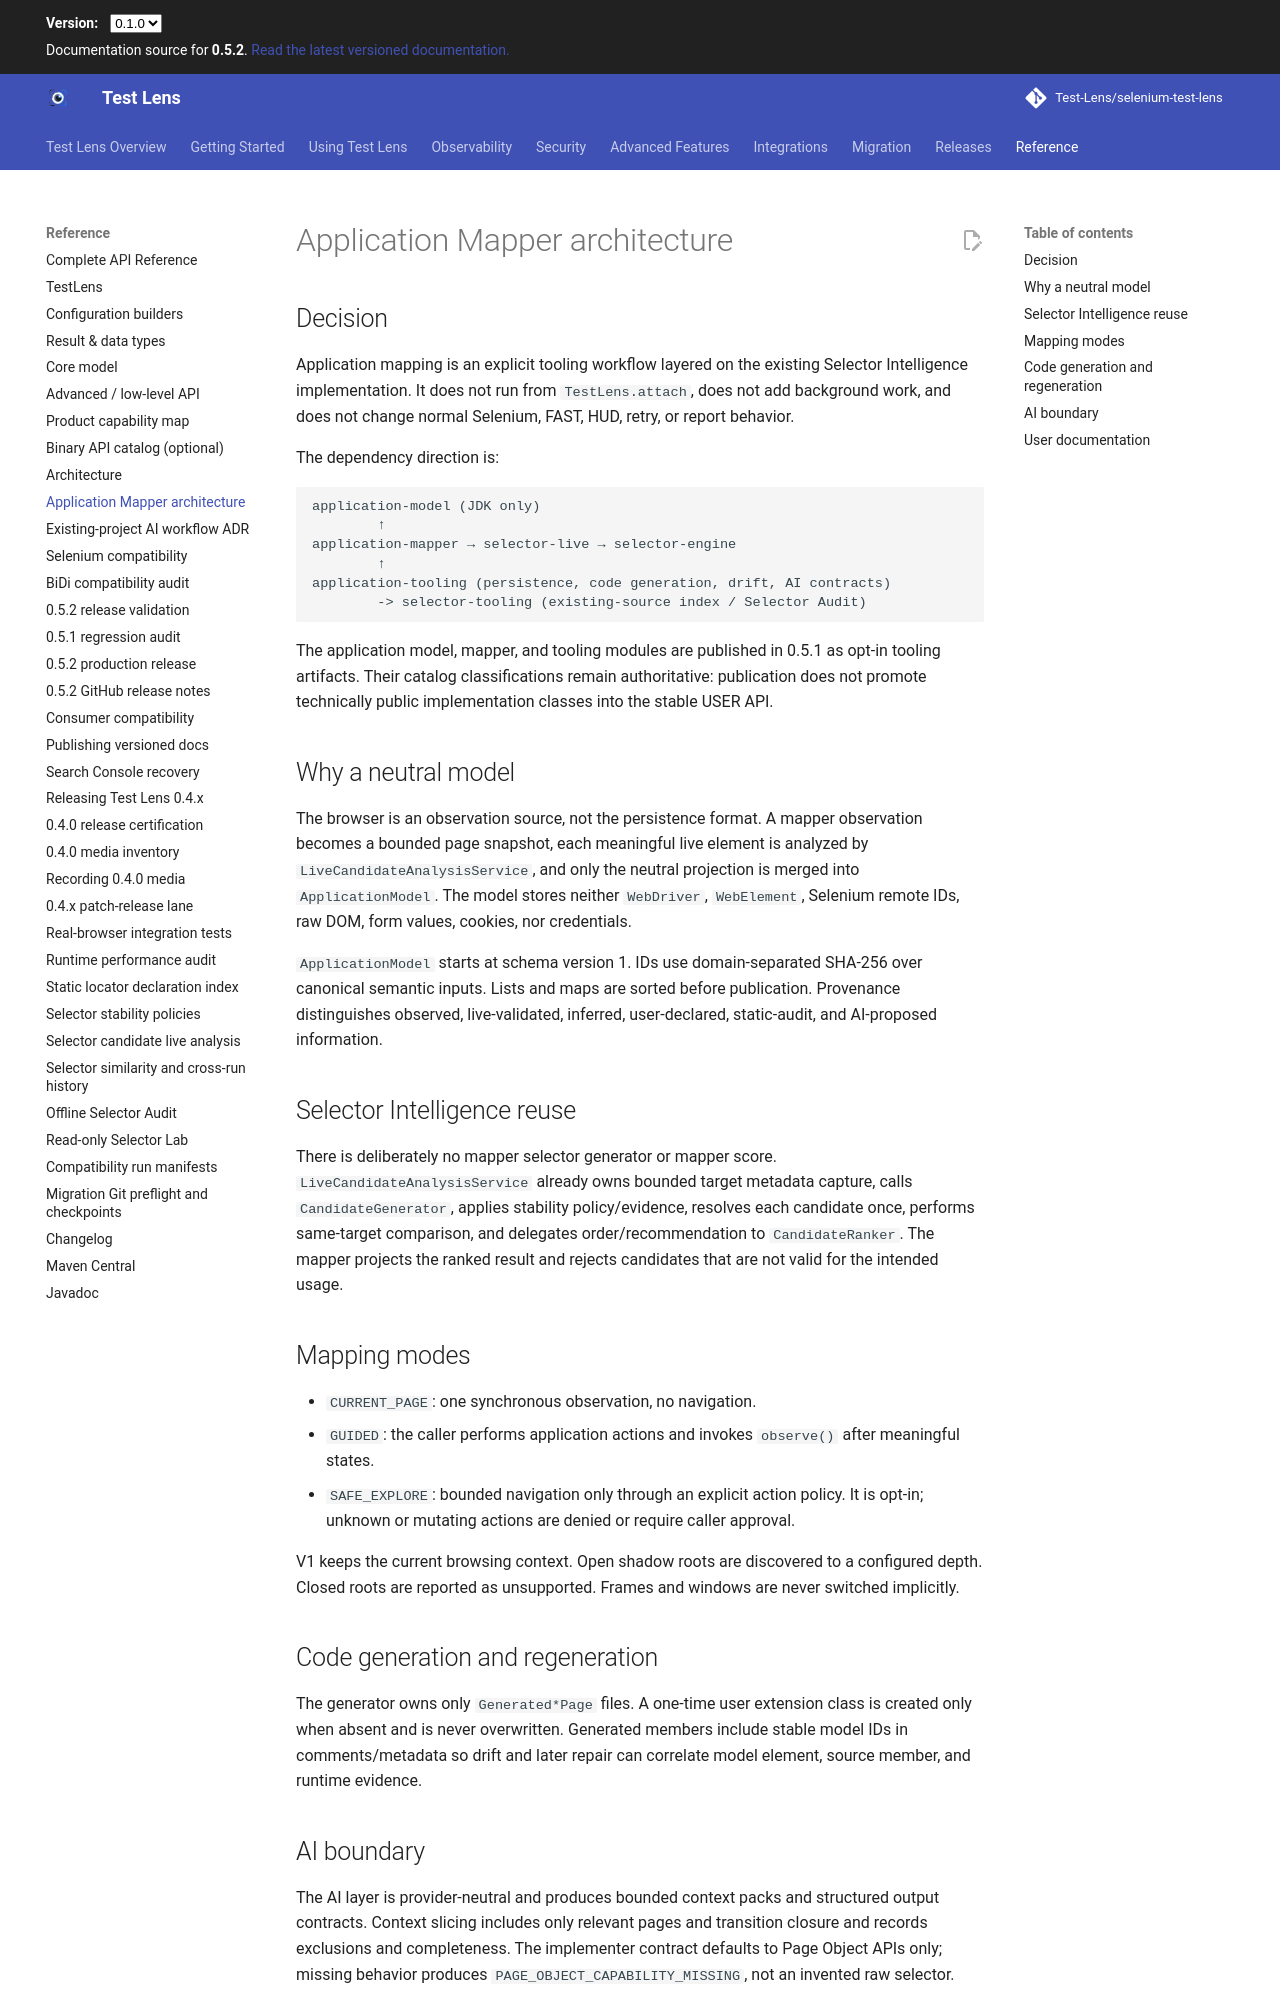

repository: Test-Lens/selenium-test-lens · page: dev/maintainers/application-mapper-architecture/index.html · generator: mkdocs

# Application Mapper architecture

## Decision

Application mapping is an explicit tooling workflow layered on the existing Selector Intelligence implementation. It does not run from `TestLens.attach`, does not add background work, and does not change normal Selenium, FAST, HUD, retry, or report behavior.

The dependency direction is:

```text
application-model (JDK only)
        ↑
application-mapper → selector-live → selector-engine
        ↑
application-tooling (persistence, code generation, drift, AI contracts)
        -> selector-tooling (existing-source index / Selector Audit)
```

The application model, mapper, and tooling modules are published in 0.5.1 as opt-in tooling artifacts. Their catalog classifications remain authoritative: publication does not promote technically public implementation classes into the stable USER API.

## Why a neutral model

The browser is an observation source, not the persistence format. A mapper observation becomes a bounded page snapshot, each meaningful live element is analyzed by `LiveCandidateAnalysisService`, and only the neutral projection is merged into `ApplicationModel`. The model stores neither `WebDriver`, `WebElement`, Selenium remote IDs, raw DOM, form values, cookies, nor credentials.

`ApplicationModel` starts at schema version 1. IDs use domain-separated SHA-256 over canonical semantic inputs. Lists and maps are sorted before publication. Provenance distinguishes observed, live-validated, inferred, user-declared, static-audit, and AI-proposed information.

## Selector Intelligence reuse

There is deliberately no mapper selector generator or mapper score. `LiveCandidateAnalysisService` already owns bounded target metadata capture, calls `CandidateGenerator`, applies stability policy/evidence, resolves each candidate once, performs same-target comparison, and delegates order/recommendation to `CandidateRanker`. The mapper projects the ranked result and rejects candidates that are not valid for the intended usage.

## Mapping modes

- `CURRENT_PAGE`: one synchronous observation, no navigation.
- `GUIDED`: the caller performs application actions and invokes `observe()` after meaningful states.
- `SAFE_EXPLORE`: bounded navigation only through an explicit action policy. It is opt-in; unknown or mutating actions are denied or require caller approval.

V1 keeps the current browsing context. Open shadow roots are discovered to a configured depth. Closed roots are reported as unsupported. Frames and windows are never switched implicitly.

## Code generation and regeneration

The generator owns only `Generated*Page` files. A one-time user extension class is created only when absent and is never overwritten. Generated members include stable model IDs in comments/metadata so drift and later repair can correlate model element, source member, and runtime evidence.
